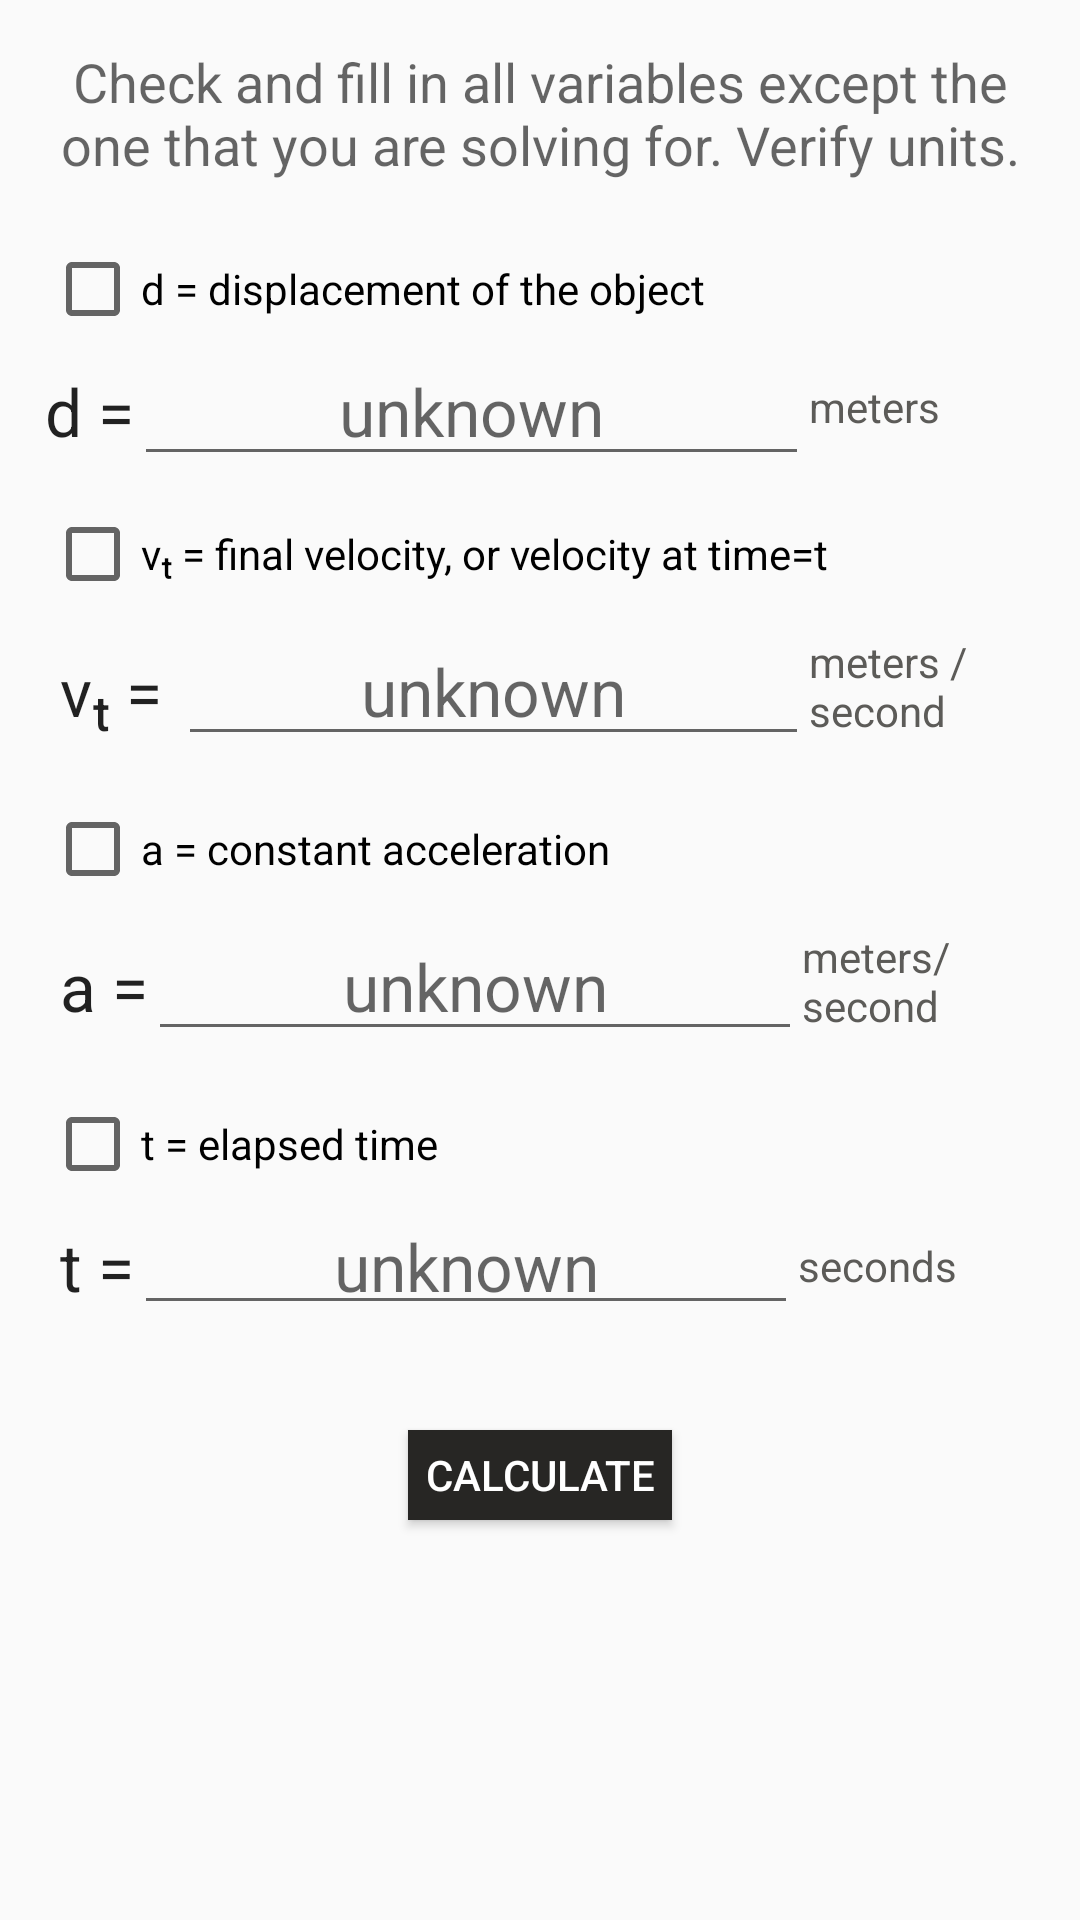

Android layout source for this screen:
<!-- AndroidManifest.xml: application theme AppThemeNoActionBar -->
<!-- res/layout/kinematics_solver_5.xml -->
<?xml version="1.0" encoding="utf-8"?>
<ScrollView xmlns:android="http://schemas.android.com/apk/res/android"
    android:layout_width="match_parent"
    android:layout_height="match_parent">

    <LinearLayout xmlns:android="http://schemas.android.com/apk/res/android"
        xmlns:tools="http://schemas.android.com/tools"
        android:layout_width="match_parent"
        android:layout_height="wrap_content"
        android:layout_margin="15dp"
        android:orientation="vertical"
        tools:context="com.wordpress.httpspandareaktor.mekanism.solvers.PhysMotion2">

        <TextView
            android:layout_width="match_parent"
            android:layout_height="wrap_content"
            android:gravity="center"
            android:paddingBottom="10dp"
            android:text="Check and fill in all variables except the one that you are solving for. Verify units."
            android:textAppearance="?android:textAppearanceMedium">

        </TextView>
        
        <LinearLayout
            android:layout_width="match_parent"
            android:layout_height="wrap_content"
            android:orientation="vertical">

            <CheckBox
                android:id="@+id/eq5_check_displacement"
                android:layout_width="wrap_content"
                android:layout_height="wrap_content"
                android:layout_marginTop="10dp"
                android:onClick="EQ5displacementEnable"
                android:text="@string/distance_desc" />

            <LinearLayout
                android:layout_width="match_parent"
                android:layout_height="wrap_content">

                <TextView
                    android:layout_width="wrap_content"
                    android:layout_height="wrap_content"
                    android:text="d ="
                    android:textAppearance="?android:textAppearanceLarge"
                    android:textColor="@color/colorBurntOJ" />

                <EditText
                    android:id="@+id/eq5_input_displacement"
                    android:layout_width="0dp"
                    android:layout_height="wrap_content"
                    android:layout_weight="3"
                    android:focusable="false"
                    android:gravity="center"
                    android:hint="unknown"
                    android:inputType="numberDecimal"
                    android:textAppearance="?android:textAppearanceLarge" />

                <TextView
                    style="@style/unitDisplayText"
                    android:layout_width="0dp"
                    android:layout_height="wrap_content"
                    android:layout_gravity="center"
                    android:layout_weight="1"
                    android:text="meters" />
            </LinearLayout>

            <CheckBox
                android:id="@+id/eq5_check_final_velocity"
                android:layout_width="wrap_content"
                android:layout_height="wrap_content"
                android:layout_marginTop="10dp"
                android:onClick="EQ5finalVelocityEnable"
                android:text="@string/final_velo_desc" />

            <LinearLayout
                android:layout_width="match_parent"
                android:layout_height="wrap_content"
                android:padding="5dp">

                <TextView
                    android:layout_width="wrap_content"
                    android:layout_height="wrap_content"
                    android:text="vₜ = "
                    android:textAppearance="?android:textAppearanceLarge"
                    android:textColor="@color/colorBurntOJ" />

                <EditText
                    android:id="@+id/eq5_input_final_velocity"
                    android:layout_width="0dp"
                    android:layout_height="wrap_content"
                    android:layout_weight="3"
                    android:focusable="false"
                    android:gravity="center"
                    android:hint="unknown"
                    android:inputType="numberDecimal"
                    android:textAppearance="?android:textAppearanceLarge" />

                <TextView
                    style="@style/unitDisplayText"
                    android:layout_width="0dp"
                    android:layout_height="wrap_content"
                    android:layout_gravity="center"
                    android:layout_weight="1"
                    android:text="meters / second" />

            </LinearLayout>

            <CheckBox
                android:id="@+id/eq5_check_acceleration"
                android:layout_width="wrap_content"
                android:layout_height="wrap_content"
                android:layout_marginTop="10dp"
                android:onClick="EQ5accelerationEnable"
                android:text="@string/accel_desc" />

            <LinearLayout
                android:layout_width="match_parent"
                android:layout_height="wrap_content"
                android:padding="5dp">

                <TextView
                    android:layout_width="wrap_content"
                    android:layout_height="wrap_content"
                    android:text="a ="
                    android:textAppearance="?android:textAppearanceLarge"
                    android:textColor="@color/colorBurntOJ" />

                <EditText
                    android:id="@+id/eq5_input_acceleration"
                    android:layout_width="0dp"
                    android:layout_height="wrap_content"
                    android:layout_weight="3"
                    android:focusable="false"
                    android:gravity="center"
                    android:hint="unknown"
                    android:inputType="numberDecimal"
                    android:textAppearance="?android:textAppearanceLarge" />

                <TextView
                    style="@style/unitDisplayText"
                    android:layout_width="0dp"
                    android:layout_height="wrap_content"
                    android:layout_gravity="center"
                    android:layout_weight="1"
                    android:text="meters/second" />
            </LinearLayout>

            <CheckBox
                android:id="@+id/eq5_check_time"
                android:layout_width="wrap_content"
                android:layout_height="wrap_content"
                android:layout_marginTop="10dp"
                android:onClick="EQ5timeEnable"
                android:text="@string/time_desc" />

            <LinearLayout
                android:layout_width="match_parent"
                android:layout_height="wrap_content"
                android:padding="5dp">

                <TextView
                    android:layout_width="wrap_content"
                    android:layout_height="wrap_content"
                    android:layout_gravity="center"
                    android:text="t ="
                    android:textAppearance="?android:textAppearanceLarge"
                    android:textColor="@color/colorBurntOJ" />

                <EditText
                    android:id="@+id/eq5_input_time"
                    android:layout_width="0dp"
                    android:layout_height="wrap_content"
                    android:layout_weight="3"
                    android:focusable="false"
                    android:gravity="center"
                    android:hint="unknown"
                    android:inputType="numberDecimal"
                    android:padding="5dp"
                    android:textAppearance="?android:textAppearanceLarge" />

                <TextView
                    style="@style/unitDisplayText"
                    android:layout_width="0dp"
                    android:layout_height="wrap_content"
                    android:layout_gravity="center"
                    android:layout_weight="1"
                    android:text="seconds" />
            </LinearLayout>

        </LinearLayout>


        <Button
            android:id="@+id/eq5_trigger_button"
            android:layout_width="wrap_content"
            android:layout_height="30dp"
            android:layout_gravity="center"
            android:layout_margin="30dp"
            android:background="@color/darkerWorld"
            android:text="Calculate"
            android:textColor="#FFFFFF" />

    </LinearLayout>
</ScrollView>
<!-- resources referenced by this layout -->
<resources>
  <color name="darkerWorld">#272624</color>
  <string name="accel_desc">a = constant acceleration</string>
  <string name="distance_desc">d = displacement of the object</string>
  <string name="final_velo_desc">vₜ = final velocity, or velocity at time=t </string>
  <string name="time_desc">t = elapsed time</string>
  <style name="unitDisplayText">
          <item name="android:textColor">@color/darkWorld</item>
          <item name="android:textSize">14sp</item>
      </style>
  <style name="AppThemeNoActionBar" parent="Theme.AppCompat.Light.NoActionBar">
          
          <item name="colorPrimary">@color/gunMetalLight</item>
          <item name="colorPrimaryDark">@color/gunMetal</item>
          <item name="colorAccent">@color/rust</item>
      </style>
  <color name="darkWorld">#5c5b58</color>
  <color name="gunMetalLight">#52707a</color>
  <color name="gunMetal">#233237</color>
  <color name="rust">#984B43</color>
</resources>
